Run: headless pygame with SDL's dummy video driver; simulated clock (each Clock.tick advances the game by its frame time, no real sleeping); random seed 0; keys injected as events and as key.get_pressed() state; no mouse input.
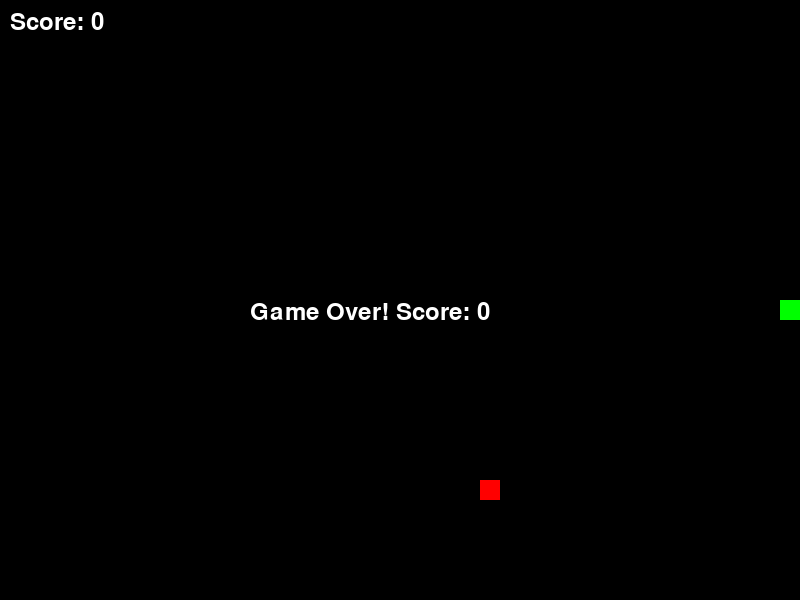
Frame 1 of 1 · flips 1–60 · no input (game ended)

The pygame program that drew these frames:

import pygame
import random
import sys

pygame.init()

WIDTH = 800
HEIGHT = 600
CELL_SIZE = 20
GRID_WIDTH = WIDTH // CELL_SIZE
GRID_HEIGHT = HEIGHT // CELL_SIZE

BLACK = (0, 0, 0)
GREEN = (0, 255, 0)
RED = (255, 0, 0)
WHITE = (255, 255, 255)

screen = pygame.display.set_mode((WIDTH, HEIGHT))
pygame.display.set_caption("Snake Game")
clock = pygame.time.Clock()

class Snake:
    def __init__(self):
        self.body = [(GRID_WIDTH // 2, GRID_HEIGHT // 2)]
        self.direction = (1, 0)
        self.grow = False

    def move(self):
        head = self.body[0]
        new_head = (head[0] + self.direction[0], head[1] + self.direction[1])
        
        if new_head[0] < 0 or new_head[0] >= GRID_WIDTH:
            return False
        if new_head[1] < 0 or new_head[1] >= GRID_HEIGHT:
            return False
        if new_head in self.body:
            return False
        
        self.body.insert(0, new_head)
        if not self.grow:
            self.body.pop()
        else:
            self.grow = False
        return True

    def change_direction(self, direction):
        if (direction[0] * -1, direction[1] * -1) != self.direction:
            self.direction = direction

    def draw(self):
        for segment in self.body:
            pygame.draw.rect(screen, GREEN, (segment[0] * CELL_SIZE, segment[1] * CELL_SIZE, CELL_SIZE, CELL_SIZE))

class Food:
    def __init__(self):
        self.position = self.random_position()

    def random_position(self):
        return (random.randint(0, GRID_WIDTH - 1), random.randint(0, GRID_HEIGHT - 1))

    def draw(self):
        pygame.draw.rect(screen, RED, (self.position[0] * CELL_SIZE, self.position[1] * CELL_SIZE, CELL_SIZE, CELL_SIZE))

def main():
    snake = Snake()
    food = Food()
    score = 0
    font = pygame.font.Font(None, 36)

    while True:
        for event in pygame.event.get():
            if event.type == pygame.QUIT:
                pygame.quit()
                sys.exit()
            elif event.type == pygame.KEYDOWN:
                if event.key == pygame.K_UP:
                    snake.change_direction((0, -1))
                elif event.key == pygame.K_DOWN:
                    snake.change_direction((0, 1))
                elif event.key == pygame.K_LEFT:
                    snake.change_direction((-1, 0))
                elif event.key == pygame.K_RIGHT:
                    snake.change_direction((1, 0))

        if not snake.move():
            game_over_text = font.render(f"Game Over! Score: {score}", True, WHITE)
            screen.blit(game_over_text, (WIDTH // 2 - 150, HEIGHT // 2))
            pygame.display.flip()
            pygame.time.wait(2000)
            pygame.quit()
            sys.exit()

        if snake.body[0] == food.position:
            snake.grow = True
            score += 1
            food.position = food.random_position()
            while food.position in snake.body:
                food.position = food.random_position()

        screen.fill(BLACK)
        snake.draw()
        food.draw()

        score_text = font.render(f"Score: {score}", True, WHITE)
        screen.blit(score_text, (10, 10))

        pygame.display.flip()
        clock.tick(10)

if __name__ == "__main__":
    main()
